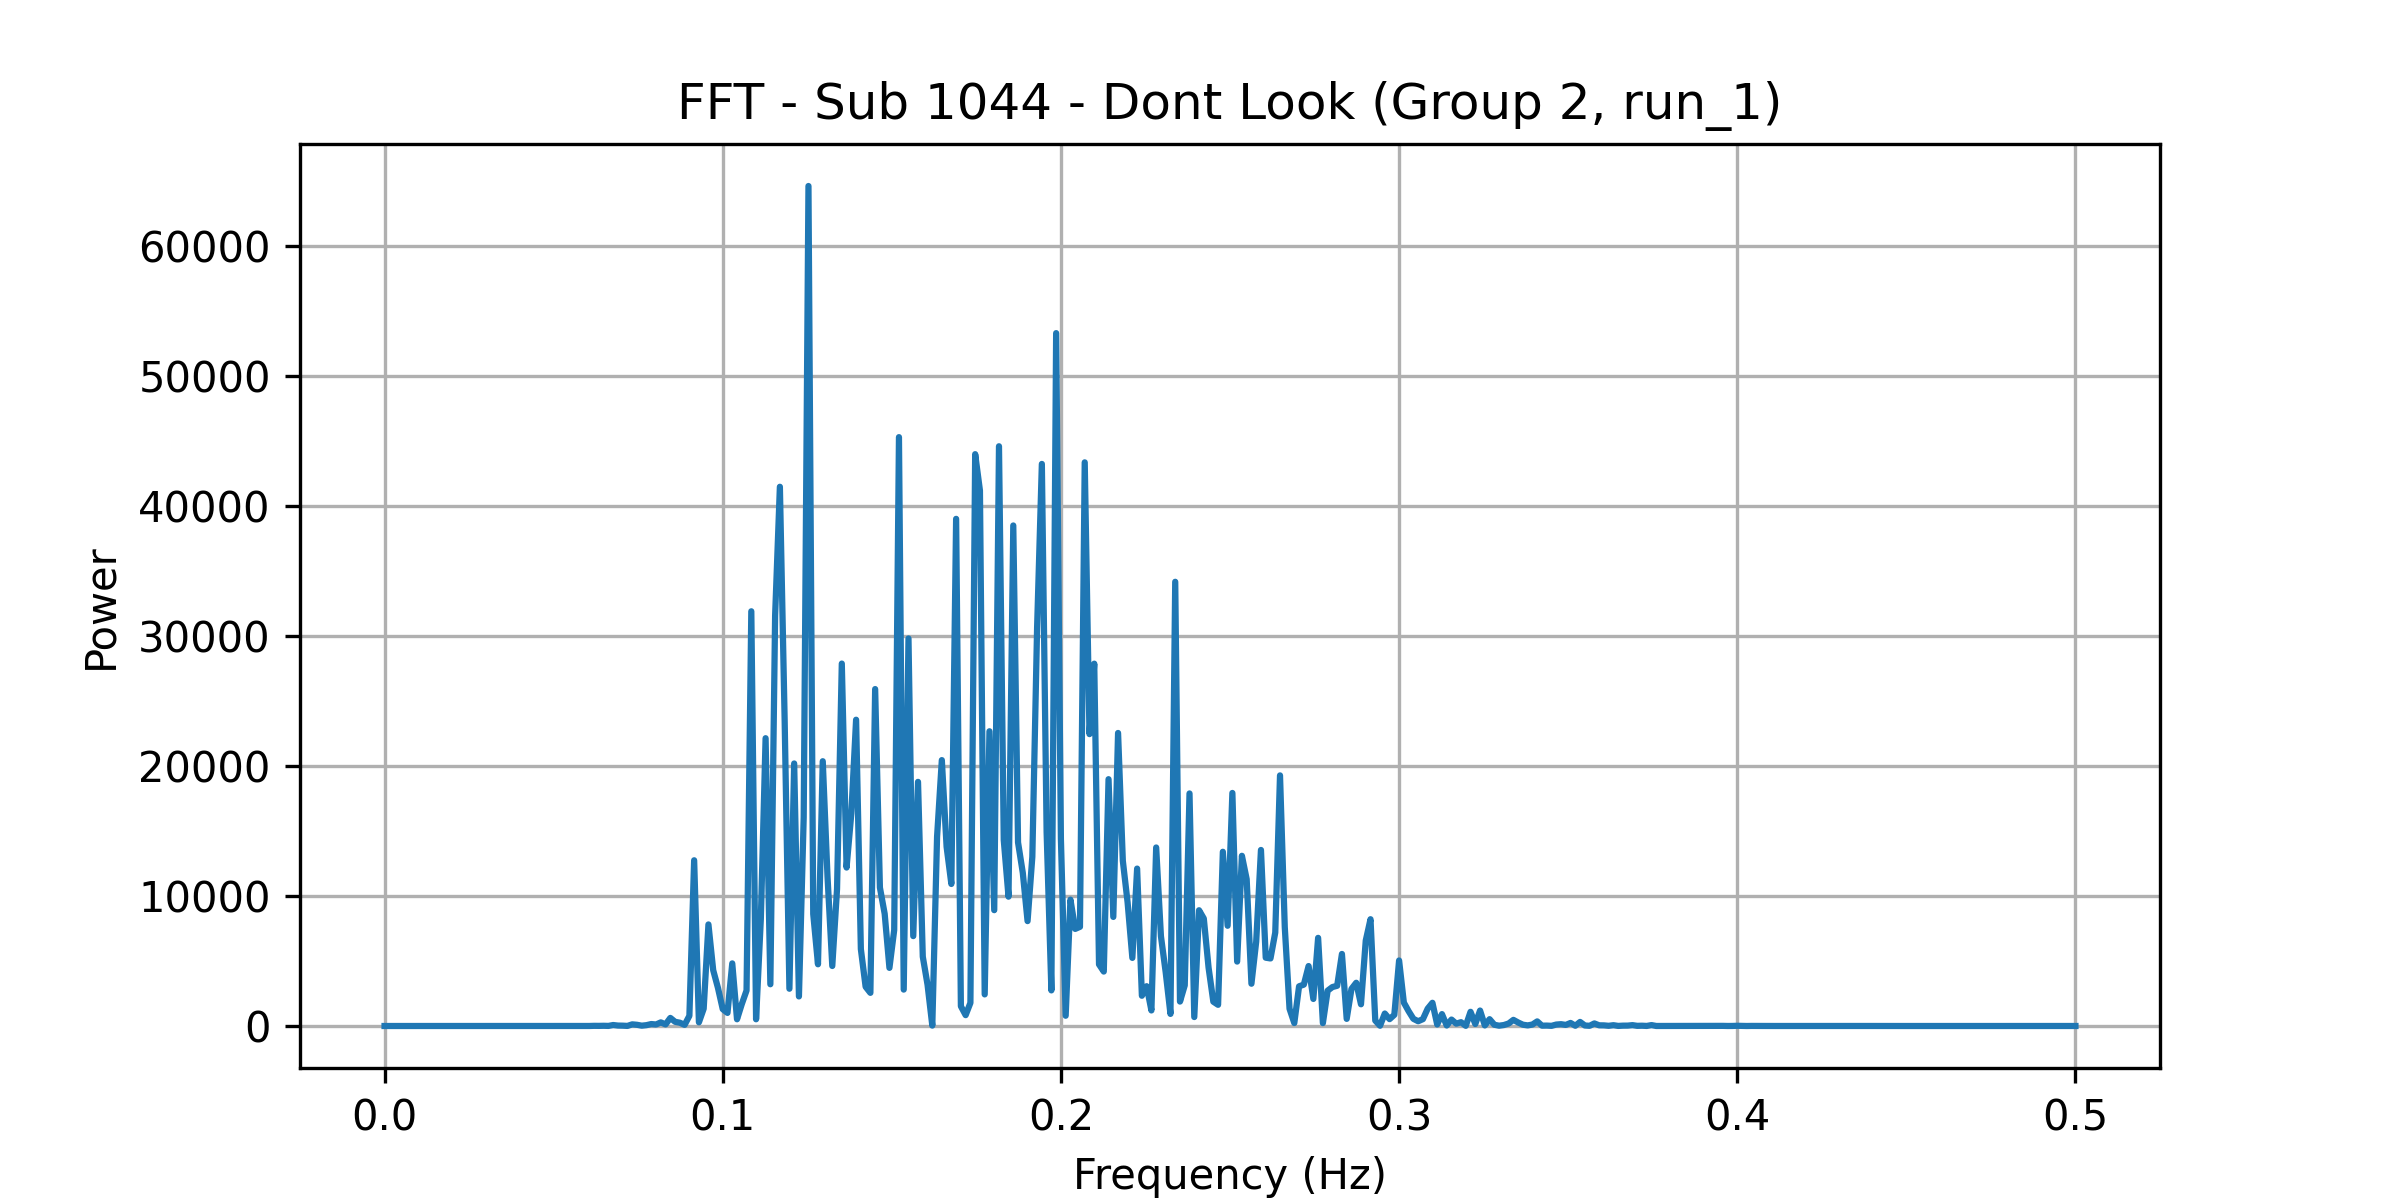

The data file committed next to this chart (first rows):
frequency, power
0.0, 0.007101
0.001408, 0.0176
0.002817, 0.3726
0.004225, 0.003068
0.005634, 0.1461
0.007042, 0.9024
0.008451, 0.05237
0.009859, 0.06561
0.01127, 0.08856
0.01268, 0.0122
0.01408, 0.1403
0.01549, 0.2153
0.0169, 0.3196
0.01831, 0.09615
0.01972, 0.1254
0.02113, 0.3177
0.02254, 0.2071
0.02394, 0.05312
0.02535, 0.1308
0.02676, 0.133
0.02817, 0.05744
0.02958, 0.01989
0.03099, 0.09156
0.03239, 0.06855
0.0338, 0.2058
0.03521, 0.02081
0.03662, 0.2004
0.03803, 0.2493
0.03944, 0.2116
0.04085, 0.2725
0.04225, 0.25
0.04366, 0.5912
0.04507, 0.4358
0.04648, 0.3927
0.04789, 0.411
0.0493, 0.1233
0.0507, 0.9357
0.05211, 0.6949
0.05352, 1.17
0.05493, 2.318
0.05634, 3.115
0.05775, 0.02587
0.05915, 2.663
0.06056, 1.822
0.06197, 12.62
0.06338, 9.478
0.06479, 16.87
0.0662, 6.46
0.06761, 74.14
0.06901, 32.8
0.07042, 25.65
0.07183, 6.512
0.07324, 126.6
0.07465, 92.52
0.07606, 25.19
0.07746, 64.74
0.07887, 149.5
0.08028, 116.2
0.08169, 278.3
0.0831, 122.5
... 296 more rows
